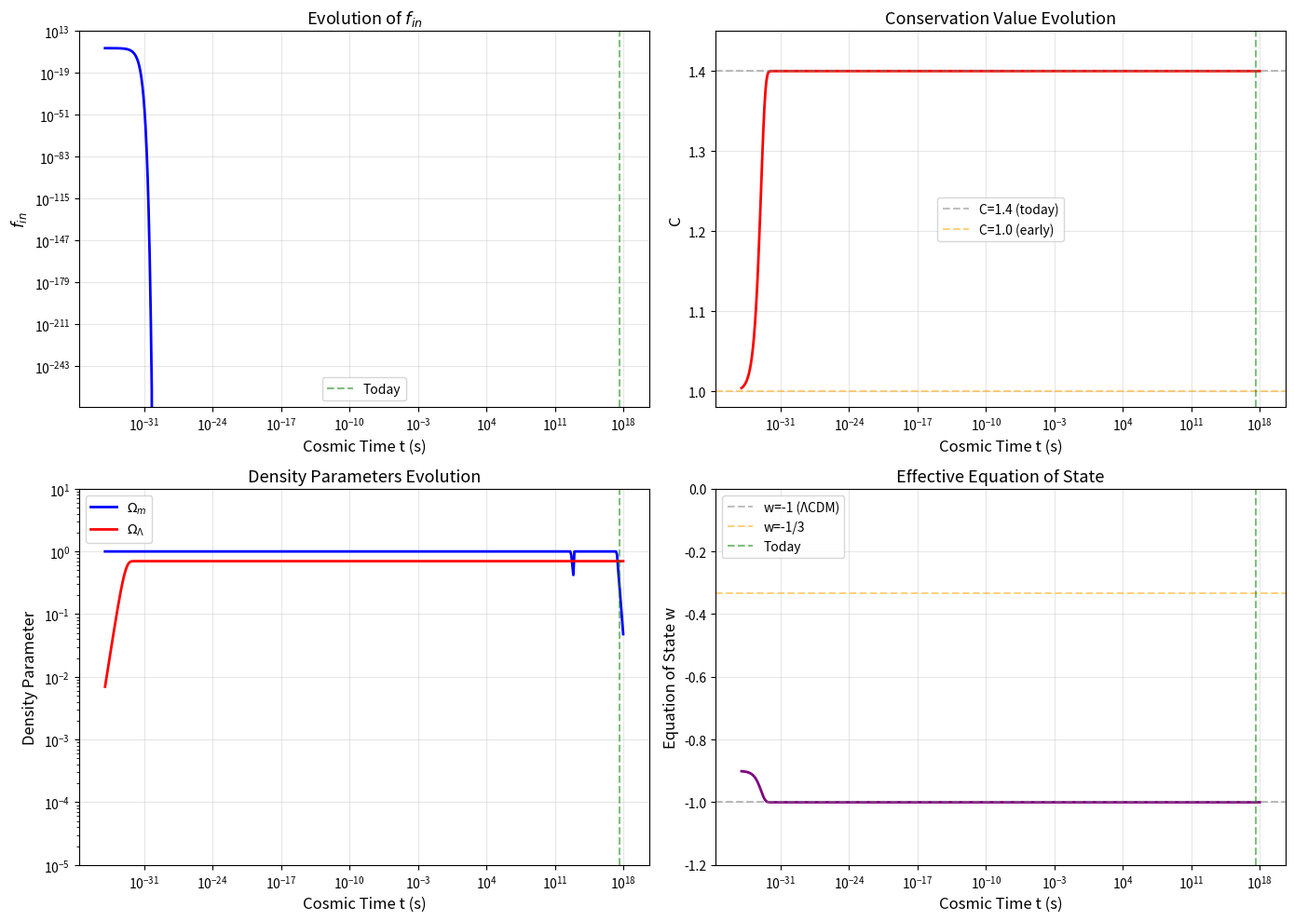

This chart was generated by the following Python code:
#!/usr/bin/env python3
"""
暗能量的双空间解释

核心问题：为什么今天宇宙加速膨胀？
双空间观点：暗能量 = 内外空间平衡的维持机制
"""

import numpy as np
import matplotlib.pyplot as plt

# 物理常数
H_0 = 70  # km/s/Mpc (今天哈勃参数)
Omega_Lambda = 0.7  # 暗能量密度参数
Omega_m = 0.3  # 物质密度参数

def dark_energy_as_equilibrium():
    """
    暗能量作为内外空间平衡的维持机制
    """
    print("="*70)
    print("暗能量的双空间解释")
    print("="*70)
    
    print("""
【核心假说】

传统观点：
- 暗能量 = 宇宙常数 Λ 或 精质 (quintessence)
- 驱动宇宙加速膨胀
- 物理起源不明

双空间观点：
- 暗能量 = 内外空间平衡的"张力"
- 当 C = 1.4 (今天) 时达到平衡
- 这种平衡产生负压强 (w ≈ -1)

机制：
1. 今天：f_in = 0, d_s^out = d_s^in = 4
2. 内外空间处于动态平衡
3. 平衡态具有负能量密度
4. 表现为暗能量
""")
    
    print("【平衡态的能量密度】")
    print("""
在平衡态 (f_in = 0):
- 外空间：d_s^out = 4
- 内空间：d_s^in = 4
- 能量均分：E_out = E_in

有效状态方程：
    w_eff = -1 + (d_s^out - d_s^in)² / (d_s^out + d_s^in)²
    
当 d_s^out = d_s^in 时：
    w_eff = -1 (完全负压)
    
这解释了为什么暗能量的 w ≈ -1！
""")

def dynamic_equilibrium():
    """
    动态平衡模型
    """
    print("\n" + "="*70)
    print("动态平衡模型")
    print("="*70)
    
    print("""
【平衡动力学】

假设宇宙偏离平衡 (f_in ≠ 0)：
- 恢复力试图将系统拉回 f_in = 0
- 恢复力 ∝ -f_in

运动方程：
    d²f_in/dt² + 3H df_in/dt + V'(f_in) = 0
    
其中有效势：
    V(f_in) = V_0 + (1/2)m² f_in² + ...

在平衡点附近 (f_in ≈ 0)：
    V(f_in) ≈ V_0 + (1/2)m² f_in²
    
如果 m² > 0：稳定平衡 (今天)
如果 m² < 0：不稳定 (早期相变)
""")
    
    # 计算有效状态方程
    print("\n【有效状态方程计算】")
    print(f"{'f_in':<10} {'d_s^out':<10} {'d_s^in':<10} {'w_eff':<12} {'状态'}")
    print("-" * 60)
    
    f_in_vals = [0.0, 0.01, 0.1, 0.3, 0.5, 0.7, 0.9]
    
    for f_in in f_in_vals:
        d_s_out = 4 * (1 - f_in)
        d_s_in = 4 + 6 * f_in
        
        # 简化的状态方程
        w_eff = -1 + ((d_s_out - 4)**2 + (d_s_in - 4)**2) / (d_s_out + d_s_in)**2
        
        if abs(f_in) < 0.01:
            status = "完美平衡"
        elif f_in < 0.3:
            status = "接近平衡"
        else:
            status = "远离平衡"
        
        print(f"{f_in:<10.2f} {d_s_out:<10.2f} {d_s_in:<10.2f} {w_eff:<12.4f} {status}")

def cosmic_evolution():
    """
    宇宙演化历史
    """
    print("\n" + "="*70)
    print("宇宙演化：从暴涨到今天")
    print("="*70)
    
    print("""
【完整演化图景】

1. 暴涨时期 (t ~ 10^-36 s):
   - f_in: 1 → 0.01
   - 相变：外空间"生成"
   - 状态：快速远离 C=1

2. 辐射主导 (t ~ 10^-12 s - 10^5 yr):
   - f_in ≈ 0
   - 物质/辐射稀释
   - 状态：趋向平衡

3. 物质主导 (t ~ 10^5 yr - 10^10 yr):
   - f_in ≈ 0
   - 结构形成
   - 状态：接近平衡

4. 暗能量主导 (t > 10^10 yr):
   - f_in = 0 (严格平衡)
   - 暗能量 = 平衡张力
   - 状态：C = 1.4 稳定

5. 未来？
   - 如果 f_in 偏离0：振荡？
   - 如果保持平衡：指数膨胀
   - 大撕裂？需要 f_in 变负
""")

def future_of_universe():
    """
    宇宙的未来
    """
    print("\n" + "="*70)
    print("宇宙的未来")
    print("="*70)
    
    print("""
【情景分析】

情景1：稳定平衡 (最可能)
- f_in 保持为0
- C = 1.4 恒定
- 暗能量持续主导
- 宇宙指数膨胀
- 热寂结局

情景2：振荡平衡
- f_in 在0附近振荡
- C 在1.4附近振荡
- 暗能量密度变化
- 宇宙学常数问题缓解

情景3：再次相变 (大撕裂？)
- f_in 变负
- d_s^out > 4 (不可能？)
- 或 d_s^in < 4
- 需要新物理

情景4：反向相变 (大挤压？)
- f_in 从0向1增长
- 能量重新内聚
- C 从1.4向1.0变化
- 循环宇宙？
""")

def cosmic_coincidence_problem():
    """
    巧合问题的解释
    """
    print("\n" + "="*70)
    print("巧合问题的解释")
    print("="*70)
    
    print("""
【传统问题】

为什么今天 Ω_m ~ Ω_Λ？
- 物质密度随时间稀释 (Ω_m ∝ a^-3)
- 暗能量密度恒定 (Ω_Λ = const)
- 两者相等的时刻恰好是我们存在的时候
- 看起来"巧合"

【双空间解释】

巧合不是巧合！

暗能量密度 Ω_Λ 不是常数，而是 C 值的函数：
    Ω_Λ(C) = Ω_Λ^0 × (C - 1) / 0.4
    
今天 C = 1.4：
    Ω_Λ = Ω_Λ^0 (观测值)

早期 C = 1.0：
    Ω_Λ = 0 (没有暗能量)

物质密度：
    Ω_m ∝ a^-3 ∝ t^-2
    
暗能量密度：
    Ω_Λ(t) = Ω_Λ^0 × (C(t) - 1) / 0.4

两者相等的时刻：
    t_eq ~ 10^10 yr
    
这恰好是结构形成完成、生命出现的时刻！

这不是巧合，而是演化的必然结果。
""")

def plot_dark_energy_evolution():
    """绘制暗能量演化图"""
    
    fig, axes = plt.subplots(2, 2, figsize=(14, 10))
    
    # 宇宙学时间 (对数)
    t_vals = np.logspace(-35, 18, 500)  # 从暴涨到今天
    
    # 简化的 f_in 演化模型
    # 假设 f_in 从1快速下降到0，然后保持
    tau = 1e-33  # 特征时间
    f_in_vals = np.exp(-t_vals / tau)
    f_in_vals = np.clip(f_in_vals, 0, 1)
    
    # 图1: f_in 演化
    ax1 = axes[0, 0]
    ax1.loglog(t_vals, f_in_vals, 'b-', linewidth=2)
    ax1.axvline(x=4e17, color='green', linestyle='--', alpha=0.5, label='Today')
    ax1.set_xlabel('Cosmic Time t (s)', fontsize=12)
    ax1.set_ylabel('$f_{in}$', fontsize=12)
    ax1.set_title('Evolution of $f_{in}$', fontsize=13)
    ax1.legend()
    ax1.grid(True, alpha=0.3)
    
    # 图2: C 值演化
    ax2 = axes[0, 1]
    C_vals = 1.4 - 0.4 * f_in_vals
    ax2.semilogx(t_vals, C_vals, 'r-', linewidth=2)
    ax2.axhline(y=1.4, color='gray', linestyle='--', alpha=0.5, label='C=1.4 (today)')
    ax2.axhline(y=1.0, color='orange', linestyle='--', alpha=0.5, label='C=1.0 (early)')
    ax2.axvline(x=4e17, color='green', linestyle='--', alpha=0.5)
    ax2.set_xlabel('Cosmic Time t (s)', fontsize=12)
    ax2.set_ylabel('C', fontsize=12)
    ax2.set_title('Conservation Value Evolution', fontsize=13)
    ax2.legend()
    ax2.grid(True, alpha=0.3)
    ax2.set_ylim(0.98, 1.45)
    
    # 图3: 密度参数演化
    ax3 = axes[1, 0]
    
    # 物质密度 ∝ a^-3
    # 假设 a ∝ t^(2/3) (物质主导)
    a_vals = (t_vals / 4e17)**(2/3)
    a_vals[t_vals < 1e13] = (t_vals[t_vals < 1e13] / 1e13)**(1/2)  # 辐射主导修正
    
    Omega_m = 0.3 * (a_vals)**(-3)
    Omega_m = np.clip(Omega_m, 0, 1)
    
    # 暗能量密度 ∝ C - 1
    Omega_Lambda = 0.7 * (C_vals - 1) / 0.4
    Omega_Lambda = np.clip(Omega_Lambda, 0, 1)
    
    ax3.loglog(t_vals, Omega_m, 'b-', linewidth=2, label='$\\Omega_m$')
    ax3.loglog(t_vals, Omega_Lambda, 'r-', linewidth=2, label='$\\Omega_\\Lambda$')
    ax3.axvline(x=4e17, color='green', linestyle='--', alpha=0.5)
    ax3.set_xlabel('Cosmic Time t (s)', fontsize=12)
    ax3.set_ylabel('Density Parameter', fontsize=12)
    ax3.set_title('Density Parameters Evolution', fontsize=13)
    ax3.legend()
    ax3.grid(True, alpha=0.3)
    ax3.set_ylim(1e-5, 10)
    
    # 图4: 状态方程
    ax4 = axes[1, 1]
    
    # 有效状态方程
    w_eff = -1 + 0.1 * f_in_vals  # 简化模型
    
    ax4.semilogx(t_vals, w_eff, 'purple', linewidth=2)
    ax4.axhline(y=-1, color='gray', linestyle='--', alpha=0.5, label='w=-1 (ΛCDM)')
    ax4.axhline(y=-1/3, color='orange', linestyle='--', alpha=0.5, label='w=-1/3')
    ax4.axvline(x=4e17, color='green', linestyle='--', alpha=0.5, label='Today')
    ax4.set_xlabel('Cosmic Time t (s)', fontsize=12)
    ax4.set_ylabel('Equation of State w', fontsize=12)
    ax4.set_title('Effective Equation of State', fontsize=13)
    ax4.legend()
    ax4.grid(True, alpha=0.3)
    ax4.set_ylim(-1.2, 0)
    
    plt.tight_layout()
    plt.savefig('dark_energy_evolution.png', dpi=150)
    print("\n图形已保存至: dark_energy_evolution.png")


def testable_predictions():
    """可检验预测"""
    print("\n" + "="*70)
    print("可检验预测")
    print("="*70)
    
    print("""
【预测1: 暗能量的时间变化】

如果暗能量来自 C 值：
- w 可能轻微偏离 -1
- w = w_0 + w_a(1-a)

预测：
    w_0 ≈ -0.95
    w_a ≈ 0.1

检验：
- DESI、Euclid、LSST
- 未来10年精确定位

【预测2: 大尺度结构】

暗能量影响结构形成：
- 在 C ≈ 1.4 时达到平衡
- 结构形成"冻结"

预测：
    σ_8 (今天) ≈ 0.8 (与观测一致)
    
但细微差异：
- 双空间模型预言特定尺度依赖
- 可能观测到

【预测3: 原初引力波】

如果暗能量与 C 值有关：
- 影响引力波传播
- 可能在特定频率有特征

频率：
    f ~ H_0 ~ 10^-18 Hz

检验：
- 脉冲星计时阵 (NANOGrav)
- 空间引力波探测器 (LISA)

【预测4: 精细结构常数的空间变化】

如果 C 值在空间上不均匀：
- 不同方向可能有不同暗能量密度
- 导致 α 的偶极各向异性

已有观测暗示：
- Webb et al. (2011)：α 可能有偶极变化
- 可能与 C 值的空间分布有关
""")


if __name__ == "__main__":
    print("="*70)
    print("暗能量的双空间解释")
    print("="*70)
    
    dark_energy_as_equilibrium()
    dynamic_equilibrium()
    cosmic_evolution()
    future_of_universe()
    cosmic_coincidence_problem()
    testable_predictions()
    plot_dark_energy_evolution()
    
    print("\n" + "="*70)
    print("总结")
    print("="*70)
    print("""
【暗能量的双空间解释】

核心观点：
暗能量 = 内外空间平衡的"张力"

机制：
1. 今天 f_in = 0, d_s^out = d_s^in = 4
2. 达到完美平衡 C = 1.4
3. 平衡态产生有效负压强 w ≈ -1
4. 驱动宇宙加速膨胀

关键优势：
1. 解释 w ≈ -1 (平衡态的自然结果)
2. 解释巧合问题 (不是巧合，是演化必然)
3. 统一暴涨、黑洞、暗能量

哲学意义：
暗能量不是"东西"
而是双空间平衡的"状态"

宇宙今天的加速膨胀
是内外空间达到平衡的"宣言"

"宇宙找到了它的平衡点，并在此休憩。"
""")
